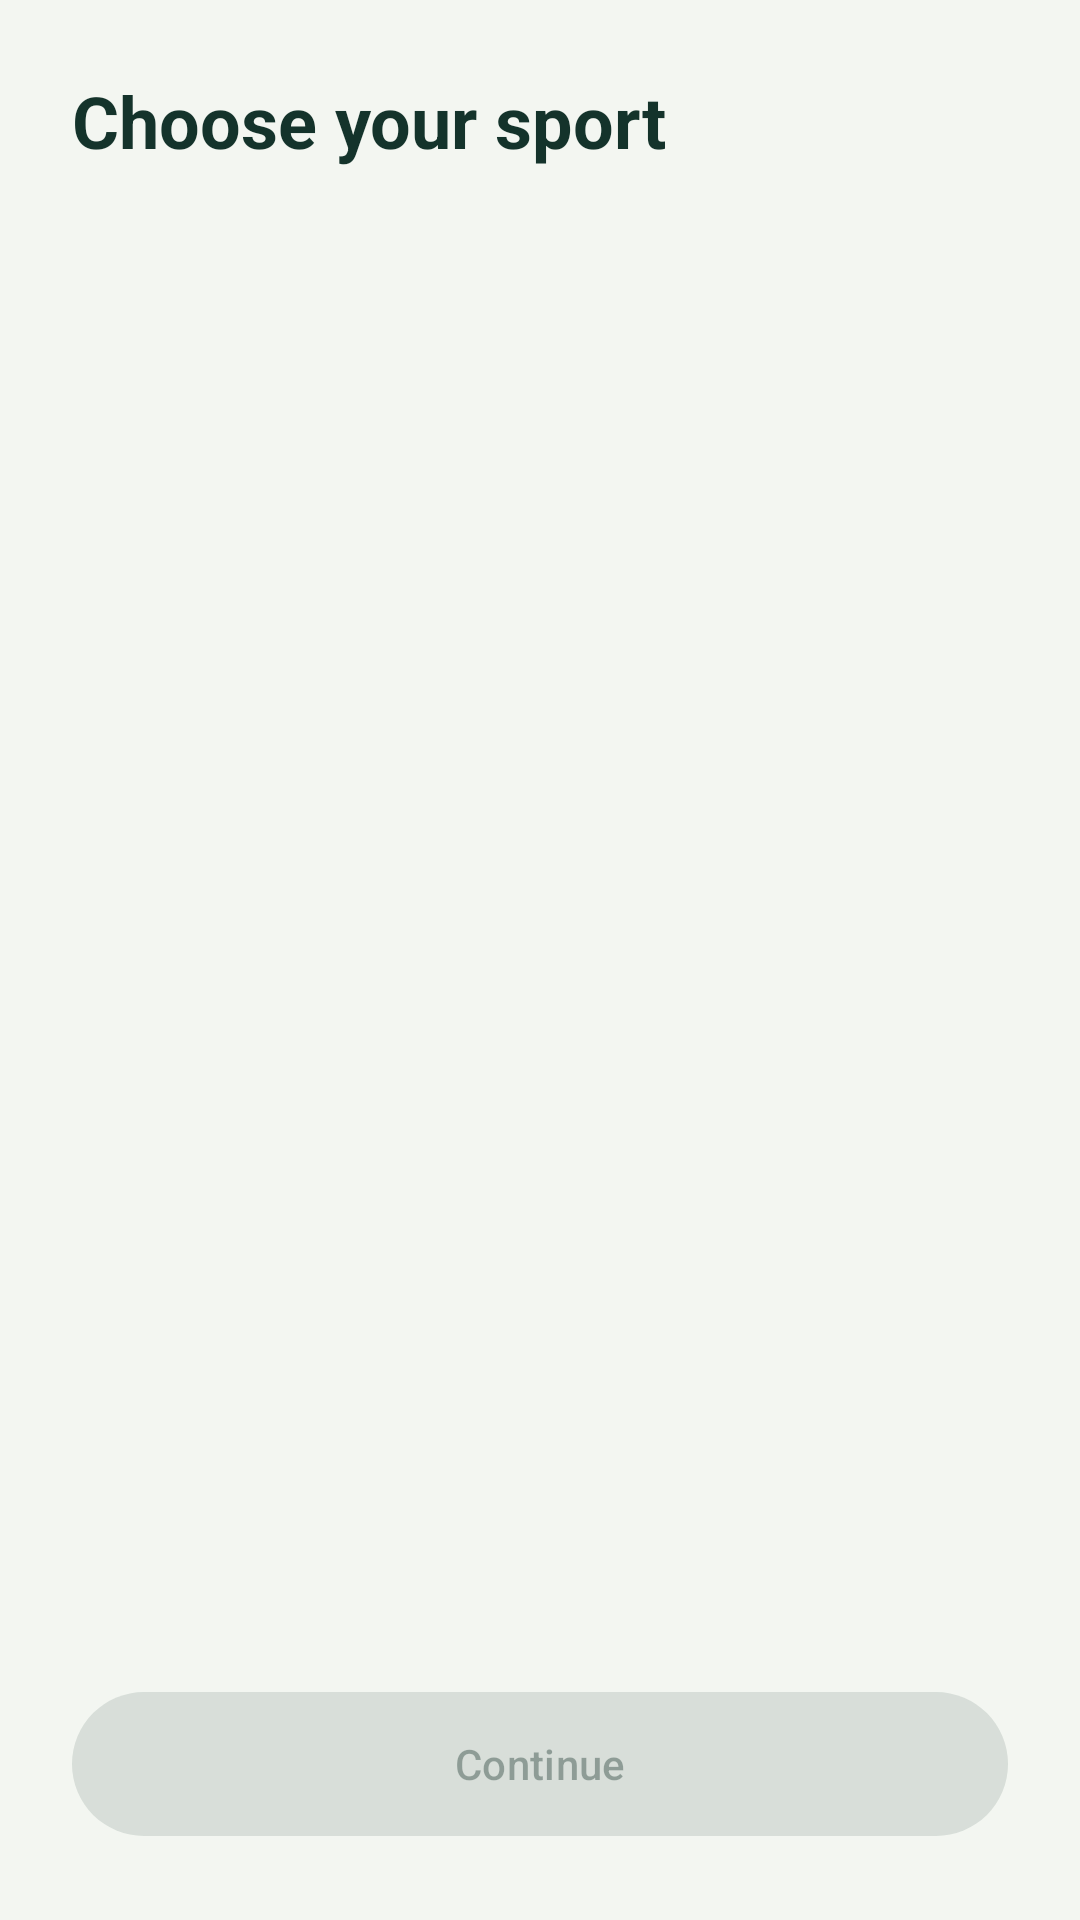

Produce the Android XML layout that renders to this screen, including the resource entries it uses.
<!-- AndroidManifest.xml: application theme Theme.Prog7314_Part2 -->
<!-- res/layout/fragment_sport_select.xml -->
<?xml version="1.0" encoding="utf-8"?>
<LinearLayout xmlns:android="http://schemas.android.com/apk/res/android"
    android:layout_width="match_parent"
    android:layout_height="match_parent"
    android:background="@color/background"
    android:orientation="vertical"
    android:padding="24dp">

    <TextView
        android:layout_width="wrap_content"
        android:layout_height="wrap_content"
        android:text="@string/choose_sport"
        android:textColor="@color/slate"
        android:textSize="24sp"
        android:textStyle="bold" />

    <FrameLayout
        android:layout_width="match_parent"
        android:layout_height="0dp"
        android:layout_marginTop="16dp"
        android:layout_weight="1">

        <androidx.recyclerview.widget.RecyclerView
            android:id="@+id/sportList"
            android:layout_width="match_parent"
            android:layout_height="match_parent" />

        <ProgressBar
            android:id="@+id/sportsLoading"
            android:layout_width="wrap_content"
            android:layout_height="wrap_content"
            android:layout_gravity="center"
            android:visibility="gone" />

        <LinearLayout
            android:id="@+id/sportsErrorGroup"
            android:layout_width="match_parent"
            android:layout_height="wrap_content"
            android:layout_gravity="center"
            android:gravity="center"
            android:orientation="vertical"
            android:padding="16dp"
            android:visibility="gone">

            <TextView
                android:id="@+id/sportsErrorText"
                android:layout_width="wrap_content"
                android:layout_height="wrap_content"
                android:gravity="center"
                android:text="@string/error_load_sports"
                android:textColor="@color/error" />

            <com.google.android.material.button.MaterialButton
                android:id="@+id/btnRetrySports"
                android:layout_width="wrap_content"
                android:layout_height="wrap_content"
                android:layout_marginTop="12dp"
                android:text="@string/retry" />
        </LinearLayout>
    </FrameLayout>

    <com.google.android.material.button.MaterialButton
        android:id="@+id/btnContinue"
        android:layout_width="match_parent"
        android:layout_height="56dp"
        android:enabled="false"
        android:text="@string/continue_label" />
</LinearLayout>
<!-- resources referenced by this layout -->
<resources>
  <color name="background">#FFF3F6F1</color>
  <color name="error">#FFDC2626</color>
  <color name="slate">#FF14332B</color>
  <string name="choose_sport">Choose your sport</string>
  <string name="continue_label">Continue</string>
  <string name="error_load_sports">Could not load sports. Check that the API is running, then tap Retry.</string>
  <string name="retry">Retry</string>
  <style name="Theme.Prog7314_Part2" parent="Base.Theme.Prog7314_Part2" />
  <style name="Base.Theme.Prog7314_Part2" parent="Theme.Material3.DayNight.NoActionBar">
  
          <item name="colorPrimary">@color/teal</item>
          <item name="colorOnPrimary">@color/button_text</item>
          <item name="colorPrimaryContainer">@color/primary_container</item>
          <item name="colorOnPrimaryContainer">@color/slate</item>
  
          <item name="colorSecondary">@color/amber</item>
          <item name="colorOnSecondary">@color/black</item>
          <item name="colorSecondaryContainer">@color/primary_container</item>
          <item name="colorOnSecondaryContainer">@color/slate</item>
  
          <item name="android:colorBackground">@color/background</item>
          <item name="colorOnBackground">@color/slate</item>
          <item name="colorSurface">@color/surface</item>
          <item name="colorOnSurface">@color/slate</item>
          <item name="colorSurfaceVariant">@color/surface</item>
          <item name="colorOnSurfaceVariant">@color/muted</item>
          <item name="colorOutline">@color/stroke</item>
  
          <item name="colorError">@color/error</item>
          <item name="colorOnError">@color/button_text</item>
  
          <item name="android:textColorPrimary">@color/slate</item>
          <item name="android:textColorSecondary">@color/muted</item>
          <item name="android:textColorHint">@color/muted</item>
          <item name="colorControlNormal">@color/muted</item>
          <item name="colorControlActivated">@color/teal</item>
          <item name="colorControlHighlight">@color/primary_container</item>
  
          <item name="android:windowBackground">@color/background</item>
          <item name="android:statusBarColor">@color/teal_dark</item>
          <item name="android:windowLightStatusBar">false</item>
          <item name="android:navigationBarColor">@color/teal_dark</item>
          <item name="android:windowLightNavigationBar">false</item>
  
      </style>
  <color name="teal">#FF0B6E4F</color>
  <color name="button_text">#FFFFFF</color>
  <color name="primary_container">#CCFBF1</color>
  <color name="amber">#FFEAB308</color>
  <color name="black">#FF000000</color>
  <color name="surface">#FFFFFFFF</color>
  <color name="muted">#FF4B6B5A</color>
  <color name="stroke">#FFD5E3D6</color>
  <color name="teal_dark">#FF14532D</color>
</resources>
